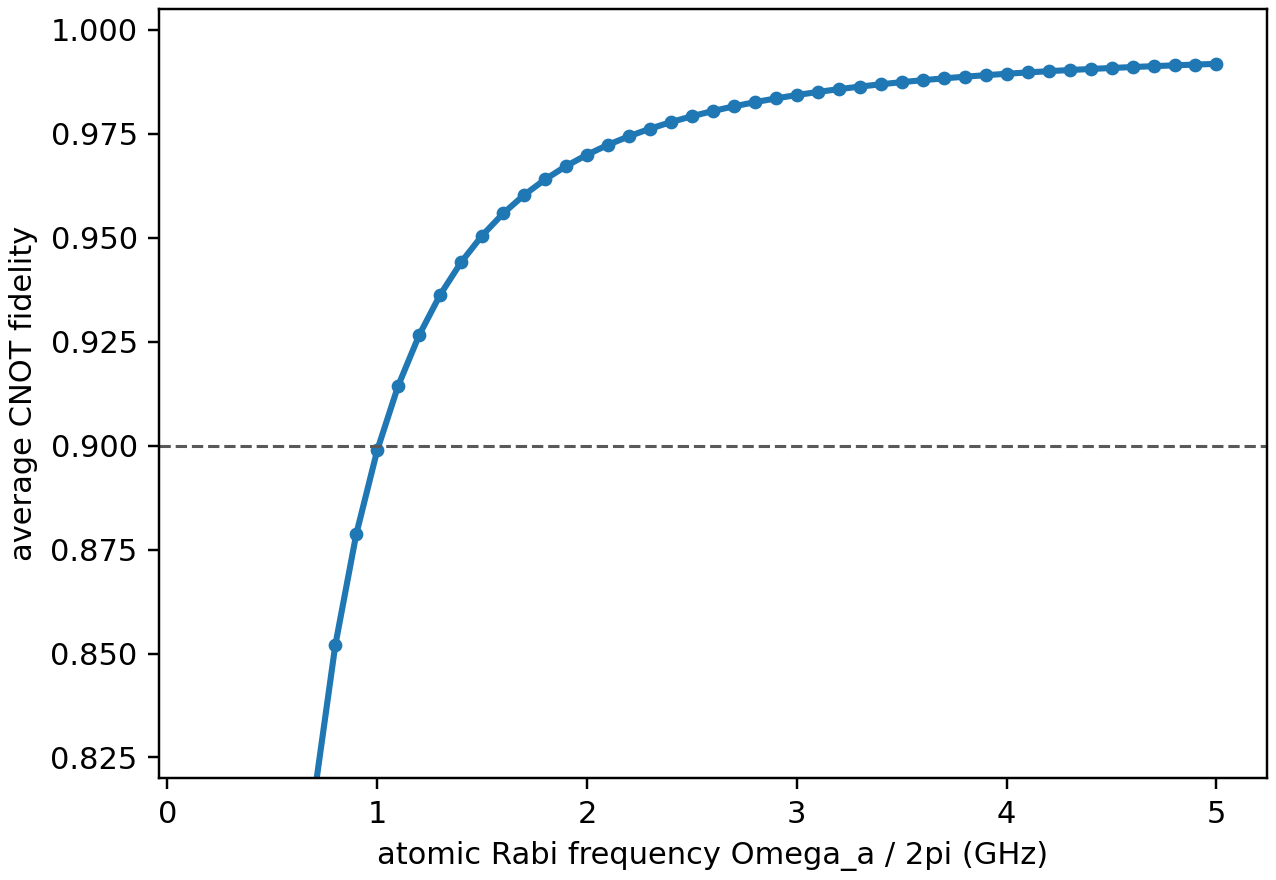

Source data for this figure (header and first rows):
omega_atom_ghz, fidelity, leakage, U1_over_Omega_a, Delta_over_etaOmega_i
0.2, 0.3474, 0.4235, 1.057, 5.978
0.3, 0.4773, 0.3971, 0.7044, 5.978
0.4, 0.601, 0.3326, 0.5283, 5.978
0.5, 0.6967, 0.2668, 0.4226, 5.978
0.6, 0.766, 0.2122, 0.3522, 5.978
0.7, 0.8158, 0.1701, 0.3019, 5.978
0.8, 0.852, 0.1381, 0.2642, 5.978
0.9, 0.8787, 0.1137, 0.2348, 5.978
1.0, 0.8989, 0.09485, 0.2113, 5.978
1.1, 0.9144, 0.08016, 0.1921, 5.978
1.2, 0.9266, 0.06852, 0.1761, 5.978
1.3, 0.9363, 0.05917, 0.1626, 5.978
1.4, 0.9441, 0.05157, 0.1509, 5.978
1.5, 0.9505, 0.04531, 0.1409, 5.978
1.6, 0.9559, 0.04011, 0.1321, 5.978
1.7, 0.9603, 0.03574, 0.1243, 5.978
1.8, 0.964, 0.03204, 0.1174, 5.978
1.9, 0.9672, 0.02888, 0.1112, 5.978
2, 0.97, 0.02616, 0.1057, 5.978
2.1, 0.9724, 0.0238, 0.1006, 5.978
2.2, 0.9744, 0.02174, 0.09606, 5.978
2.3, 0.9762, 0.01994, 0.09188, 5.978
2.4, 0.9778, 0.01835, 0.08805, 5.978
2.5, 0.9792, 0.01694, 0.08453, 5.978
2.6, 0.9805, 0.01569, 0.08128, 5.978
2.7, 0.9816, 0.01457, 0.07827, 5.978
2.8, 0.9826, 0.01357, 0.07547, 5.978
2.9, 0.9835, 0.01266, 0.07287, 5.978
3.0, 0.9843, 0.01184, 0.07044, 5.978
3.1, 0.9851, 0.0111, 0.06817, 5.978
3.2, 0.9858, 0.01043, 0.06604, 5.978
3.3, 0.9864, 0.009814, 0.06404, 5.978
3.4, 0.9869, 0.009251, 0.06215, 5.978
3.5, 0.9874, 0.008736, 0.06038, 5.978
3.6, 0.9879, 0.008262, 0.0587, 5.978
3.7, 0.9883, 0.007826, 0.05711, 5.978
3.8, 0.9887, 0.007424, 0.05561, 5.978
3.9, 0.9891, 0.007051, 0.05419, 5.978
4.0, 0.9895, 0.006706, 0.05283, 5.978
4.1, 0.9898, 0.006385, 0.05154, 5.978
4.2, 0.9901, 0.006087, 0.05031, 5.978
4.3, 0.9904, 0.005809, 0.04914, 5.978
4.4, 0.9906, 0.00555, 0.04803, 5.978
4.5, 0.9909, 0.005308, 0.04696, 5.978
4.6, 0.9911, 0.005081, 0.04594, 5.978
4.7, 0.9913, 0.004868, 0.04496, 5.978
4.8, 0.9915, 0.004669, 0.04403, 5.978
4.9, 0.9917, 0.004481, 0.04313, 5.978
5.0, 0.9918, 0.004305, 0.04226, 5.978
